Run: headless pygame with SDL's dummy video driver; simulated clock (each Clock.tick advances the game by its frame time, no real sleeping); random seed 0; keys injected as events and as key.get_pressed() state; no mouse input.
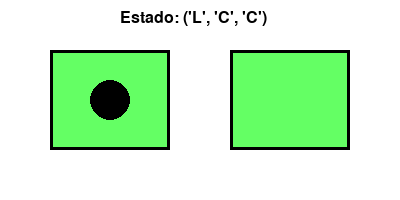
Frame 1 of 1 · flips 1–60 · no input (game ended)

The pygame program that drew these frames:

import pygame
import time
from collections import deque

# Definições de cores
WHITE = (255, 255, 255)
BLACK = (0, 0, 0)
GRAY = (200, 200, 200)
GREEN = (100, 255, 100)
RED = (255, 100, 100)

# Configuração da tela
WIDTH, HEIGHT = 400, 200
screen = pygame.display.set_mode((WIDTH, HEIGHT))
pygame.display.set_caption("Simulador do Mundo do Aspirador")

# Estados iniciais do ambiente
estado_inicial = ('L', 'S', 'S')  # (Posição, Estado da Sala L, Estado da Sala R)
objetivo = ('L', 'C', 'C')  # Objetivo (Ambas as salas limpas)

# Definição do espaço de estados
acoes = {
    "ESQ": lambda p, l, r: ('L', l, r) if p == 'R' else (p, l, r),
    "DIR": lambda p, l, r: ('R', l, r) if p == 'L' else (p, l, r),
    "ASP": lambda p, l, r: ('L', 'C', r) if p == 'L' else ('R', l, 'C')
}

# Busca em Largura (BFS) para encontrar o caminho ótimo
def bfs(inicio, objetivo):
    fila = deque([[inicio]])  # Começa com o estado inicial
    visitados = set()

    while fila:
        caminho = fila.popleft()
        estado_atual = caminho[-1]

        if estado_atual == objetivo:
            return caminho  # Caminho encontrado

        if estado_atual not in visitados:
            visitados.add(estado_atual)
            for acao, transicao in acoes.items():
                novo_estado = transicao(*estado_atual)
                novo_caminho = caminho + [novo_estado]
                fila.append(novo_caminho)

    return None  # Nenhum caminho encontrado

# Obtém o caminho da solução
caminho_solucao = bfs(estado_inicial, objetivo)

# Função para desenhar o ambiente
def desenhar_ambiente(estado):
    screen.fill(WHITE)

    # Definição das posições das salas
    sala_l = pygame.Rect(50, 50, 120, 100)
    sala_r = pygame.Rect(230, 50, 120, 100)

    # Definição da posição do aspirador
    pos, l, r = estado

    # Desenha as salas
    pygame.draw.rect(screen, GREEN if l == 'C' else RED, sala_l)
    pygame.draw.rect(screen, GREEN if r == 'C' else RED, sala_r)

    # Desenha os contornos das salas
    pygame.draw.rect(screen, BLACK, sala_l, 3)
    pygame.draw.rect(screen, BLACK, sala_r, 3)

    # Desenha o aspirador
    aspirador_x = 110 if pos == 'L' else 290
    pygame.draw.circle(screen, BLACK, (aspirador_x, 100), 20)

    # Exibe o estado atual
    font = pygame.font.Font(None, 24)
    texto = font.render(f"Estado: {estado}", True, BLACK)
    screen.blit(texto, (120, 10))

    pygame.display.flip()

# Loop de animação do aspirador
def executar_simulacao(caminho):
    pygame.init()
    clock = pygame.time.Clock()

    for estado in caminho:
        desenhar_ambiente(estado)
        time.sleep(2)  # Tempo entre os movimentos
        clock.tick(2)

    time.sleep(3)  # Aguarda antes de fechar
    pygame.quit()

# Executa a simulação
executar_simulacao(caminho_solucao)
